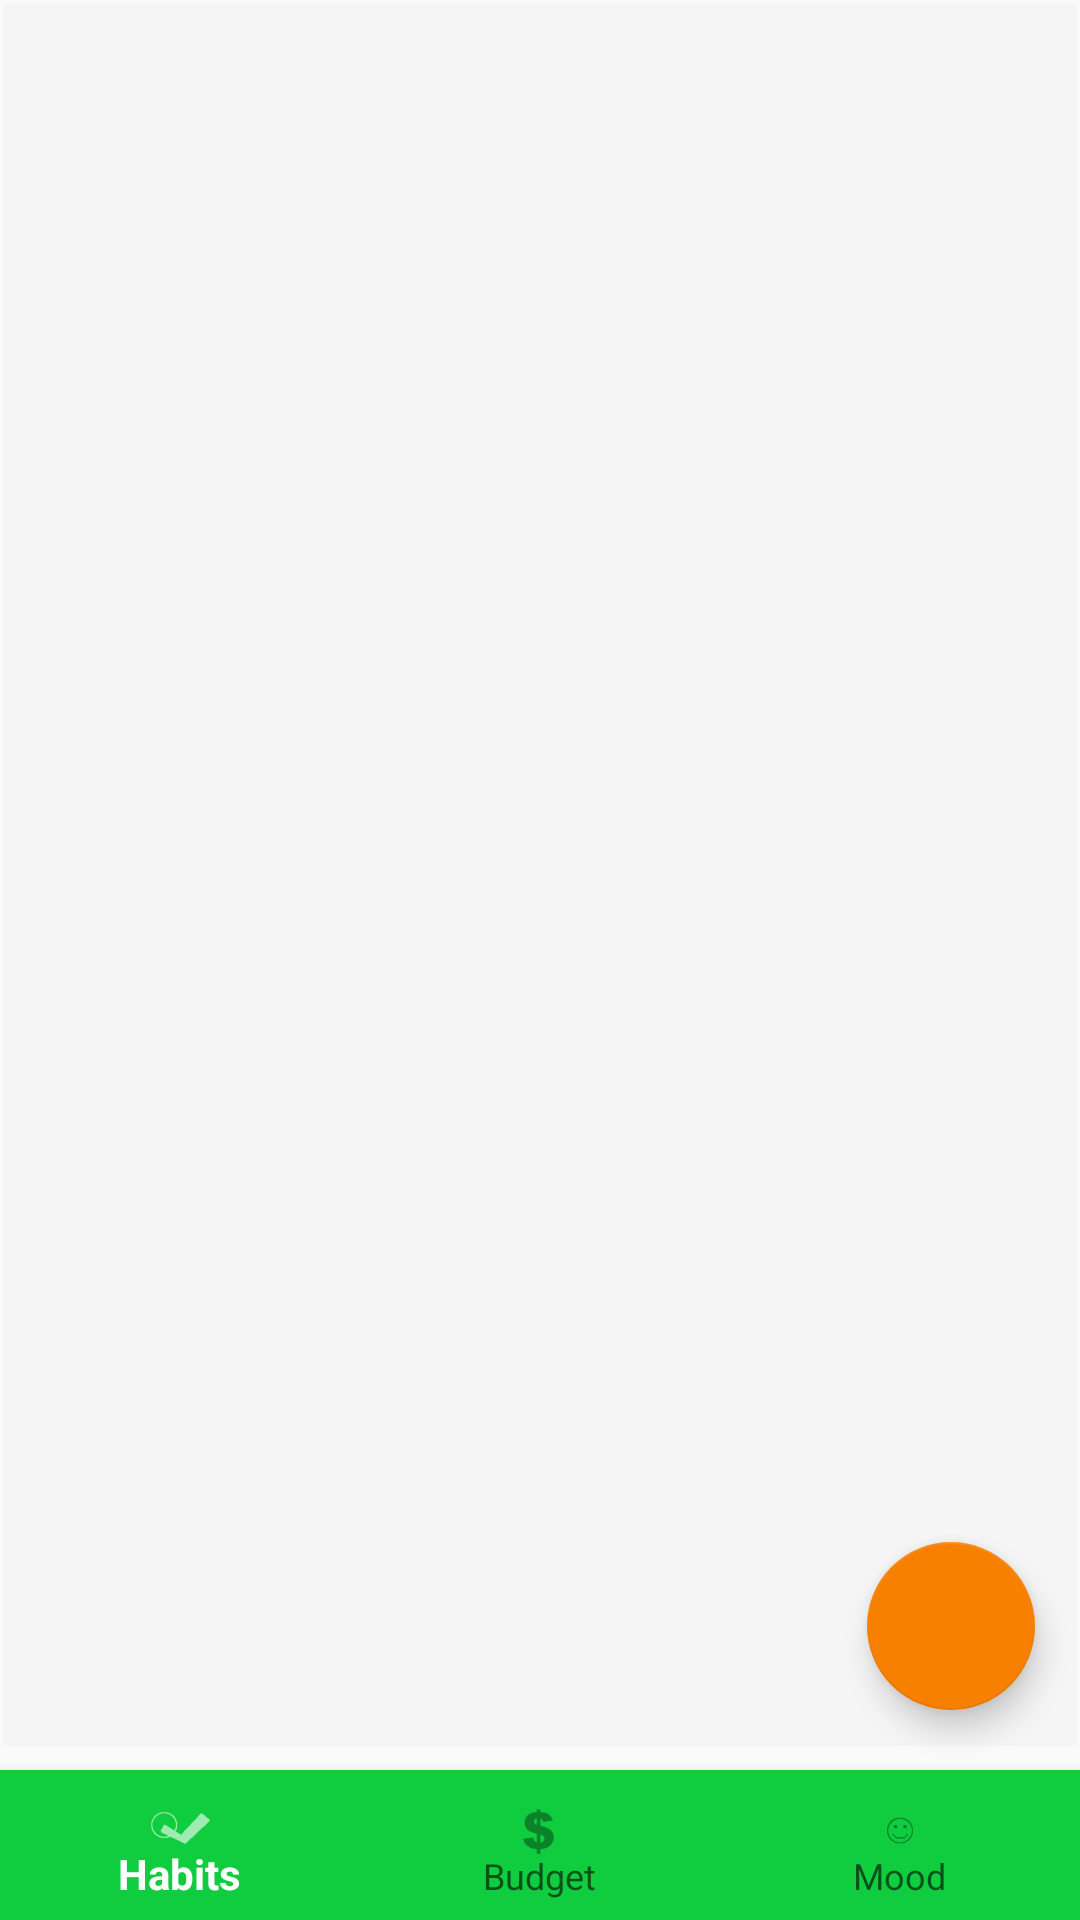

Layout XML and referenced resources for this Android screen:
<!-- AndroidManifest.xml: application theme AppTheme -->
<!-- res/layout/fragment_habit.xml -->
<?xml version="1.0" encoding="utf-8"?>
<androidx.constraintlayout.widget.ConstraintLayout xmlns:android="http://schemas.android.com/apk/res/android"
    xmlns:app="http://schemas.android.com/apk/res-auto"
    xmlns:tools="http://schemas.android.com/tools"
    android:layout_width="match_parent"
    android:layout_height="match_parent"
    tools:context="com.example.greattrack.akov.example.greattrack.habit.HabitFragment"
    android:screenOrientation="portrait">


    <RelativeLayout
        android:layout_width="match_parent"
        android:layout_height="match_parent">

        <com.google.android.material.floatingactionbutton.FloatingActionButton
            android:id="@+id/newHabitButton"
            android:layout_height="wrap_content"
            android:layout_width="wrap_content"
            android:layout_alignParentRight="true"
            android:layout_alignParentBottom="true"
            android:layout_marginRight="15dp"
            android:layout_marginBottom="70dp"/>

        <com.google.android.material.bottomnavigation.BottomNavigationView
            android:id="@+id/bottomNavView"
            android:layout_width="match_parent"
            android:layout_height="50dp"
            android:layout_alignParentBottom="true"
            app:menu="@layout/bottom_toolbar"
            app:layout_constraintBottom_toBottomOf="parent"
            app:layout_constraintEnd_toEndOf="parent"
            app:layout_constraintStart_toStartOf="parent"
            app:itemBackground="@color/greenBoi" />

        <ScrollView
            android:id="@+id/habitScrollView"
            android:layout_width="match_parent"
            android:layout_height="match_parent"
            android:layout_marginStart="1dp"
            android:layout_marginTop="1dp"
            android:layout_marginEnd="1dp"
            android:layout_marginBottom="58dp"
            app:layout_constraintBottom_toTopOf="@+id/bottomNavView"
            app:layout_constraintEnd_toEndOf="parent"
            app:layout_constraintStart_toStartOf="parent"
            app:layout_constraintTop_toTopOf="parent"
            android:background="#f5f5f5">

            <LinearLayout
                android:id="@+id/linearLayoutInHabitScrollView"
                android:layout_width="match_parent"
                android:layout_height="match_parent"
                android:orientation="vertical"
                app:layout_constraintBottom_toTopOf="@+id/bottomNavView"
                app:layout_constraintEnd_toEndOf="parent"
                app:layout_constraintStart_toStartOf="parent"
                app:layout_constraintTop_toTopOf="parent">

            </LinearLayout>

        </ScrollView>
    </RelativeLayout>
</androidx.constraintlayout.widget.ConstraintLayout>
<!-- res/layout/bottom_toolbar.xml (included above) -->
<?xml version="1.0" encoding="utf-8"?>
<menu xmlns:android="http://schemas.android.com/apk/res/android"
    xmlns:app="http://schemas.android.com/apk/res-auto" android:layout_height="50dp" android:layout_width="match_parent">

    <item
        android:id="@+id/habitItem"
        android:enabled="true"
        android:title="Habits"
        app:showAsAction="ifRoom"
        android:icon="@drawable/ic_habit_icon" />
    <item
        android:id="@+id/budgetItem"
        android:enabled="true"
        android:title="Budget"
        app:showAsAction="ifRoom"
        android:icon="@drawable/ic_budget_icon" />
    <item
        android:id="@+id/moodItem"
        android:enabled="true"
        android:title="Mood"
        app:showAsAction="ifRoom"
        android:icon="@drawable/mood" />

</menu>
<!-- resources referenced by this layout -->
<resources>
  <color name="greenBoi">#10cc3f</color>
  <!-- drawable ic_budget_icon: png bitmap (drawable-hdpi, 516 bytes) -->
  <!-- drawable ic_habit_icon: png bitmap (drawable-hdpi, 571 bytes) -->
  <!-- drawable mood: png bitmap (drawable-hdpi, 423 bytes) -->
  <style name="AppTheme" parent="Theme.AppCompat.Light.DarkActionBar">
          
          <item name="colorPrimary">@color/colorPrimary</item>
          <item name="colorPrimaryDark">@color/colorPrimaryDark</item>
          <item name="colorAccent">@color/colorAccent</item>
      </style>
  <color name="colorPrimary">#FFFFFF</color>
  <color name="colorPrimaryDark">#2055f5</color>
  <color name="colorAccent">#f78000</color>
</resources>
